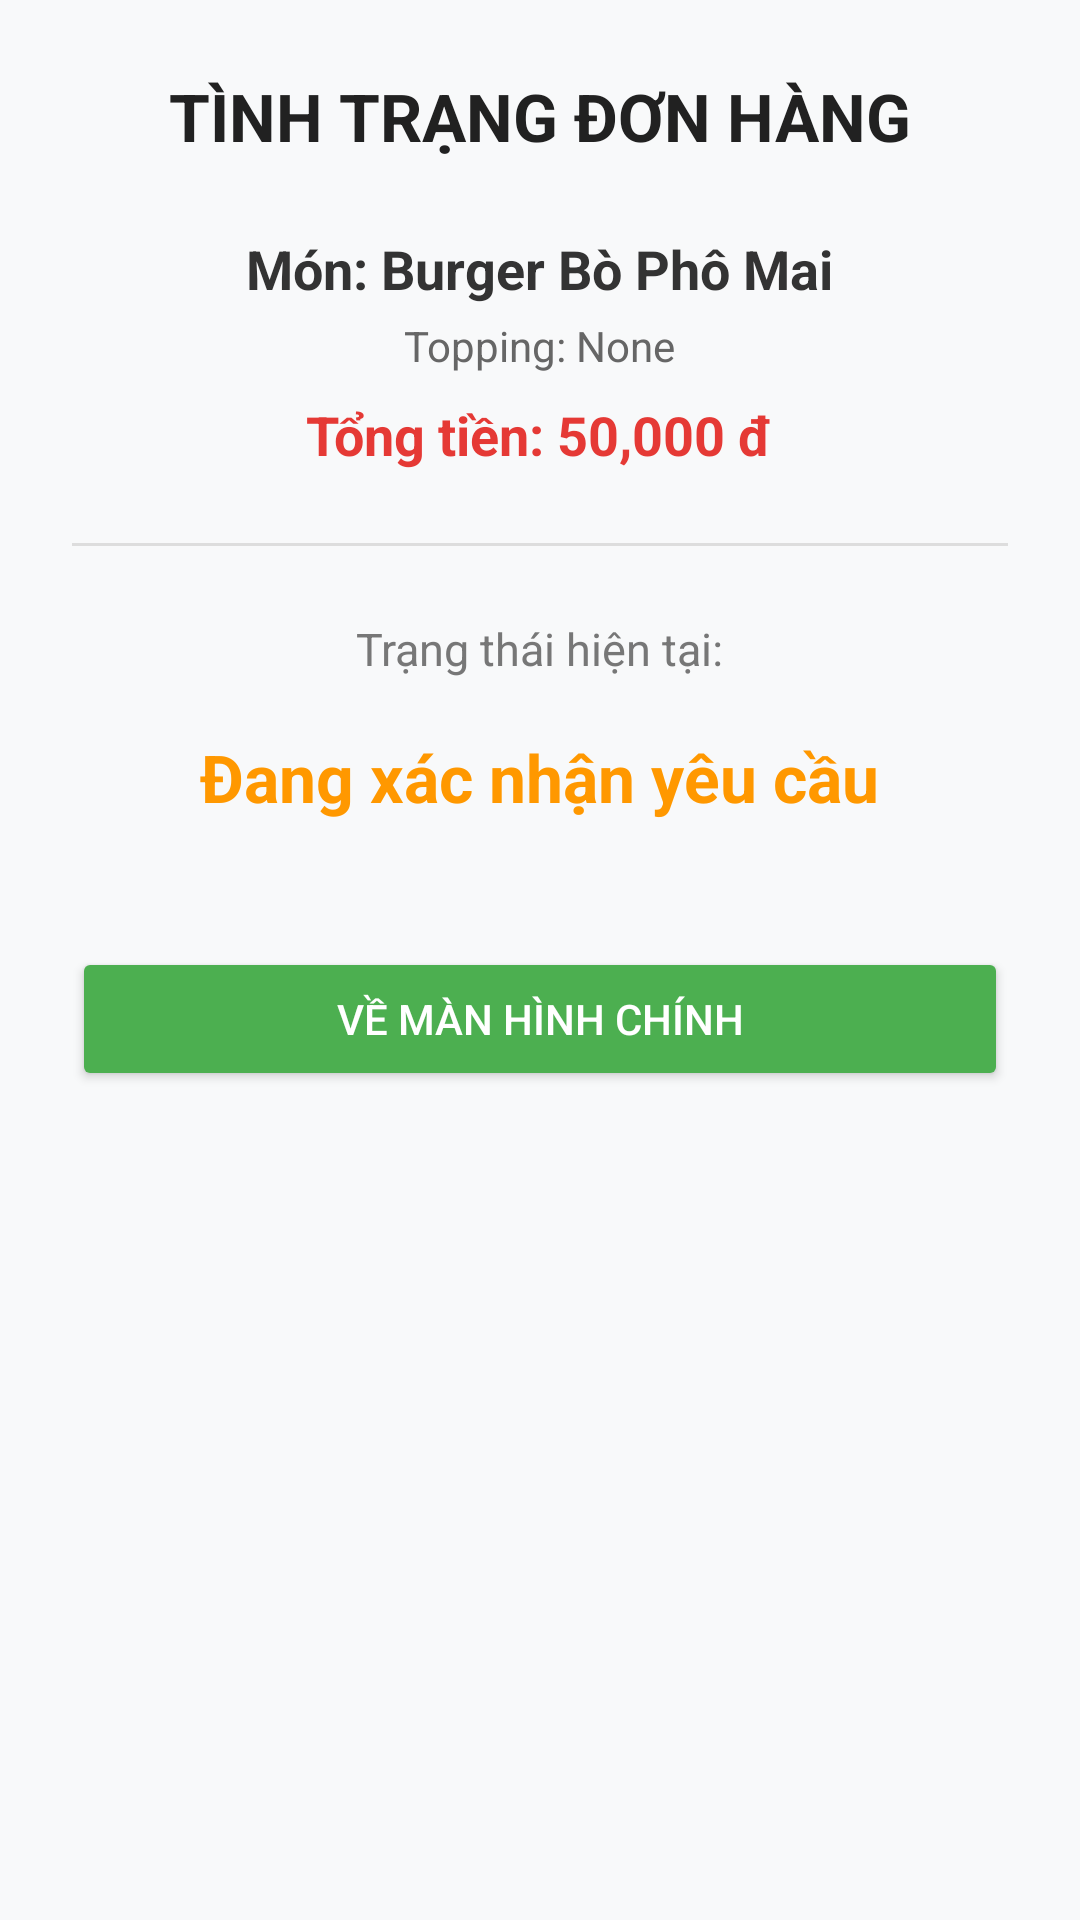

Android layout source for this screen:
<!-- AndroidManifest.xml: application theme Theme._2324802010348_VuTruongThanhGK -->
<!-- res/layout/activity_order_status.xml -->
<?xml version="1.0" encoding="utf-8"?>
<LinearLayout xmlns:android="http://schemas.android.com/apk/res/android"
    android:layout_width="match_parent"
    android:layout_height="match_parent"
    android:background="#F8F9FA"
    android:orientation="vertical"
    android:padding="24dp"
    android:gravity="center_horizontal">

    <TextView
        android:layout_width="wrap_content"
        android:layout_height="wrap_content"
        android:text="TÌNH TRẠNG ĐƠN HÀNG"
        android:textSize="22sp"
        android:textStyle="bold"
        android:textColor="#212121"
        android:layout_marginBottom="24dp" />

    <TextView
        android:id="@+id/tvOrderFoodInfo"
        android:layout_width="wrap_content"
        android:layout_height="wrap_content"
        android:text="Món: Burger Bò Phô Mai"
        android:textSize="18sp"
        android:textStyle="bold"
        android:textColor="#333333" />

    <TextView
        android:id="@+id/tvOrderToppings"
        android:layout_width="wrap_content"
        android:layout_height="wrap_content"
        android:text="Topping: None"
        android:textSize="14sp"
        android:textColor="#666666"
        android:layout_marginTop="4dp" />

    <TextView
        android:id="@+id/tvOrderTotal"
        android:layout_width="wrap_content"
        android:layout_height="wrap_content"
        android:text="Tổng tiền: 50,000 đ"
        android:textSize="18sp"
        android:textColor="#E53935"
        android:textStyle="bold"
        android:layout_marginTop="8dp" />

    <View
        android:layout_width="match_parent"
        android:layout_height="1dp"
        android:background="#DDDDDD"
        android:layout_marginVertical="24dp" />

    <TextView
        android:layout_width="wrap_content"
        android:layout_height="wrap_content"
        android:text="Trạng thái hiện tại:"
        android:textSize="15sp"
        android:textColor="#777777" />

    <TextView
        android:id="@+id/tvCurrentStatus"
        android:layout_width="wrap_content"
        android:layout_height="wrap_content"
        android:text="Đang xác nhận yêu cầu"
        android:textSize="22sp"
        android:textStyle="bold"
        android:textColor="#FF9800"
        android:layout_marginTop="8dp"
        android:padding="10dp" />

    <Button
        android:id="@+id/btnBackHome"
        android:layout_width="match_parent"
        android:layout_height="wrap_content"
        android:text="Về màn hình chính"
        android:backgroundTint="#4CAF50"
        android:textColor="@android:color/white"
        android:layout_marginTop="32dp" />
</LinearLayout>
<!-- resources referenced by this layout -->
<resources>
  <style name="Theme._2324802010348_VuTruongThanhGK" parent="Base.Theme._2324802010348_VuTruongThanhGK" />
  <style name="Base.Theme._2324802010348_VuTruongThanhGK" parent="Theme.Material3.DayNight.NoActionBar">
          
          
      </style>
</resources>
